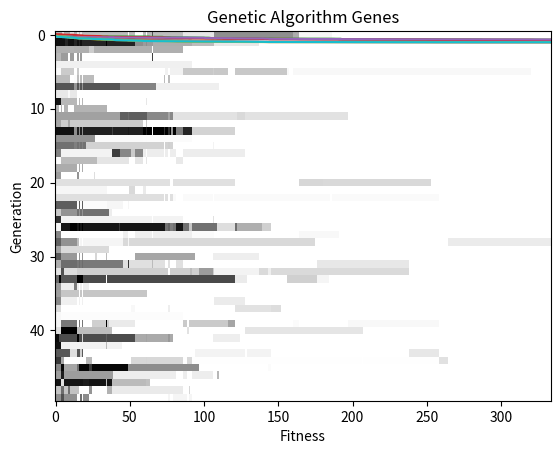

Python code for this plot:
import random

import matplotlib.pyplot as plt
import numpy as np


# create matrix [0,1] => multiply to [0,2] => shift to [-1,1]
def MatrixCreate(a, b):
    return (np.random.rand(a, b) * 2) - 1


# average of 'v' => sum/length
def Fitness(v):
    temp = v.reshape(-1, 1)
    return (sum(temp) / len(temp))


# population fitness
def ComputeFitness(pop):
    return np.array([Fitness(i) for i in pop]).flatten().transpose()


# hill climber mutation - just replacing elements
def MatrixPerturb(v, u):
    def mutate_or_copy(element):
        if (np.random.rand() <= u):
            return (np.random.rand() * 2) - 1
        else:
            return element

    return np.array([mutate_or_copy(e) for e in v])


# genetic algorithm mutation - adding values from normal distribution
def Mutate(v, u, m):
    def mutate_or_copy(element):
        if (np.random.rand() <= u):
            value = element + m * np.random.randn()

            # too large
            if value > 1:
                return 1

            # too small
            if value < -1:
                return -1

            # ok
            return value
        else:
            return element

    return np.array([mutate_or_copy(e) for e in v])


# Tournament selection with probability t of selecting the better one
def TourSel(pop, fitness, t):
    # random choice of contestants
    first_index = random.randrange(0, len(pop))
    second_index = random.randrange(0, len(pop))

    # first_index points to the better one
    if (fitness[first_index] < fitness[second_index]):
        temp = second_index
        first_index = second_index
        second_index = temp

    # probability for returning the bigger one
    if (np.random.rand() <= t):
        return pop[first_index]
    else:
        return pop[second_index]


# Crossover operator for Genetic Algorithm
def Crossover(i2, c):
    first = np.array(i2[0])
    second = np.array(i2[1])

    if (np.random.rand() <= c):
        index = random.randrange(0, len(first))
        first_result = np.append(first[:index], second[index:])
        second_result = np.append(second[:index], first[index:])
    else:
        first_result = first.copy()
        second_result = second.copy()

    return [first_result, second_result]


# gradient optimizer;
# MaxGen is the number of generation
# u is the probability if mutation
# L is the length of a vector
def HillClimber(MaxGen=5000, u=0.05, L=50):
    parent = MatrixCreate(1, L).flatten()
    parentFitness = Fitness(parent)

    result_genes = [parent]
    result_fitness = [parentFitness]

    for currentGeneration in range(0, MaxGen):

        child = MatrixPerturb(parent, u)
        childFitness = Fitness(child)

        if (childFitness > parentFitness):
            parent = child
            parentFitness = childFitness

        result_genes.append(parent)
        result_fitness.append(parentFitness)

    result_fitness = np.array(result_fitness)
    result_genes = np.array(result_genes).transpose()

    return (result_fitness, result_genes)


# Genetic algorithm
def GenAlg(MaxGen=333, PopSize=15, L=50, t=0.8, u=0.05, m=0.9, c=0.7):
    pop = MatrixCreate(PopSize, L)
    pop_fitness = ComputeFitness(pop)

    best_element = max(pop, key=lambda row: Fitness(row))
    best_fitness = Fitness(best_element)

    result_fitness = [best_fitness]
    result_genes = [best_element]

    for generation in range(0, MaxGen):
        next_generation = [best_element]

        for i in range(0, (PopSize // 2) + 1):
            first_parent = TourSel(pop, pop_fitness, t)
            second_parent = TourSel(pop, pop_fitness, t)

            [first_child, second_child] = Crossover([first_parent, second_parent], c)
            first_child = Mutate(first_child, u, m)
            second_child = Mutate(second_child, u, m)

            next_generation.append(first_child)
            next_generation.append(second_child)

        # next generation population
        pop = np.array(next_generation[0:PopSize])
        pop_fitness = ComputeFitness(pop)

        # store best values from the population
        best_element = max(pop, key=lambda row: Fitness(row))
        best_fitness = Fitness(best_element)

        result_genes.append(best_element)
        result_fitness.append(best_fitness)

    # transform results & return
    result_fitness = np.array(result_fitness)
    result_genes = np.array(result_genes).transpose()

    return (result_fitness, result_genes)


# Testing runs for Genetic Algorithm
def GenAlgRuns():
    # generate results
    results = [GenAlg() for _ in range(0, 5)]

    # Fitness plot
    for run in results:
        plt.plot(run[0])

    plt.title("Genetic Algorithm Runs")
    plt.xlabel("Fitness")
    plt.ylabel("Generation")

    plt.show()

    # Genes plot
    plt.title("Genetic Algorithm Genes")
    plt.imshow(results[0][1], cmap=plt.cm.gray, aspect='auto', interpolation='nearest')
    plt.show()


# Testing runs for basic Hill Climber
def HillClimberRuns():
    results = [HillClimber() for _ in range(0, 5)]

    # add to plot
    for run in results:
        plt.plot(run[0])

    # labels
    plt.title("Hill Climber Runs")
    plt.xlabel("Fitness")
    plt.ylabel("Generation")

    plt.show()

    # Genes plot
    plt.title("Hill Climber Genes")
    plt.imshow(results[0][1], cmap=plt.cm.gray, aspect='auto', interpolation='nearest')
    plt.show()


# MAIN
if __name__ == "__main__":
    HillClimberRuns()
    GenAlgRuns()
